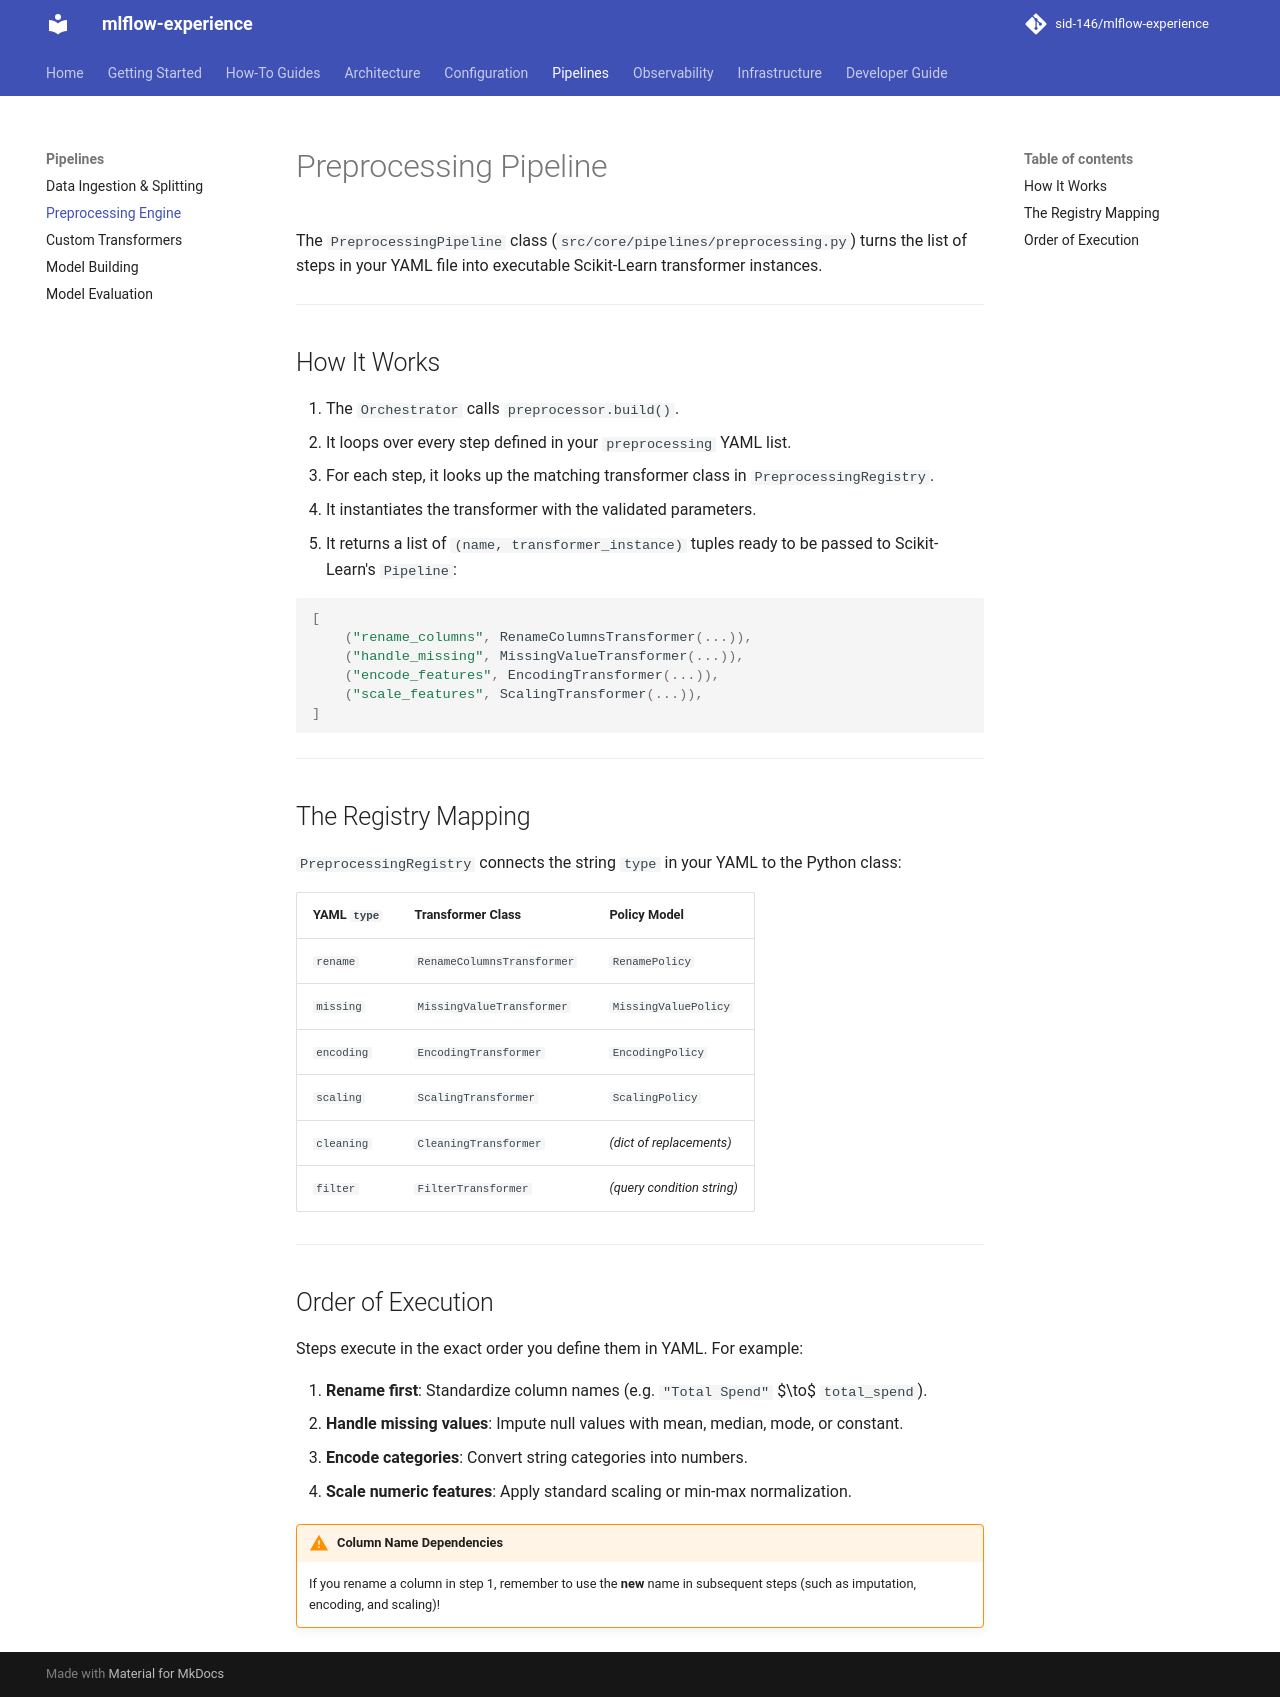

repository: sid-146/mlflow-experience · page: pipelines/preprocessing/index.html · generator: mkdocs

# Preprocessing Pipeline

The `PreprocessingPipeline` class (`src/core/pipelines/preprocessing.py`) turns the list of steps in your YAML file into executable Scikit-Learn transformer instances.

---

## How It Works

1. The `Orchestrator` calls `preprocessor.build()`.
2. It loops over every step defined in your `preprocessing` YAML list.
3. For each step, it looks up the matching transformer class in `PreprocessingRegistry`.
4. It instantiates the transformer with the validated parameters.
5. It returns a list of `(name, transformer_instance)` tuples ready to be passed to Scikit-Learn's `Pipeline`:

```python
[
    ("rename_columns", RenameColumnsTransformer(...)),
    ("handle_missing", MissingValueTransformer(...)),
    ("encode_features", EncodingTransformer(...)),
    ("scale_features", ScalingTransformer(...)),
]
```

---

## The Registry Mapping

`PreprocessingRegistry` connects the string `type` in your YAML to the Python class:

| YAML `type` | Transformer Class | Policy Model |
| :--- | :--- | :--- |
| `rename` | `RenameColumnsTransformer` | `RenamePolicy` |
| `missing` | `MissingValueTransformer` | `MissingValuePolicy` |
| `encoding` | `EncodingTransformer` | `EncodingPolicy` |
| `scaling` | `ScalingTransformer` | `ScalingPolicy` |
| `cleaning` | `CleaningTransformer` | *(dict of replacements)* |
| `filter` | `FilterTransformer` | *(query condition string)* |

---

## Order of Execution

Steps execute in the exact order you define them in YAML. For example:

1. **Rename first**: Standardize column names (e.g. `"Total Spend"` $\to$ `total_spend`).
2. **Handle missing values**: Impute null values with mean, median, mode, or constant.
3. **Encode categories**: Convert string categories into numbers.
4. **Scale numeric features**: Apply standard scaling or min-max normalization.

!!! warning "Column Name Dependencies"
    If you rename a column in step 1, remember to use the **new** name in subsequent steps (such as imputation, encoding, and scaling)!
